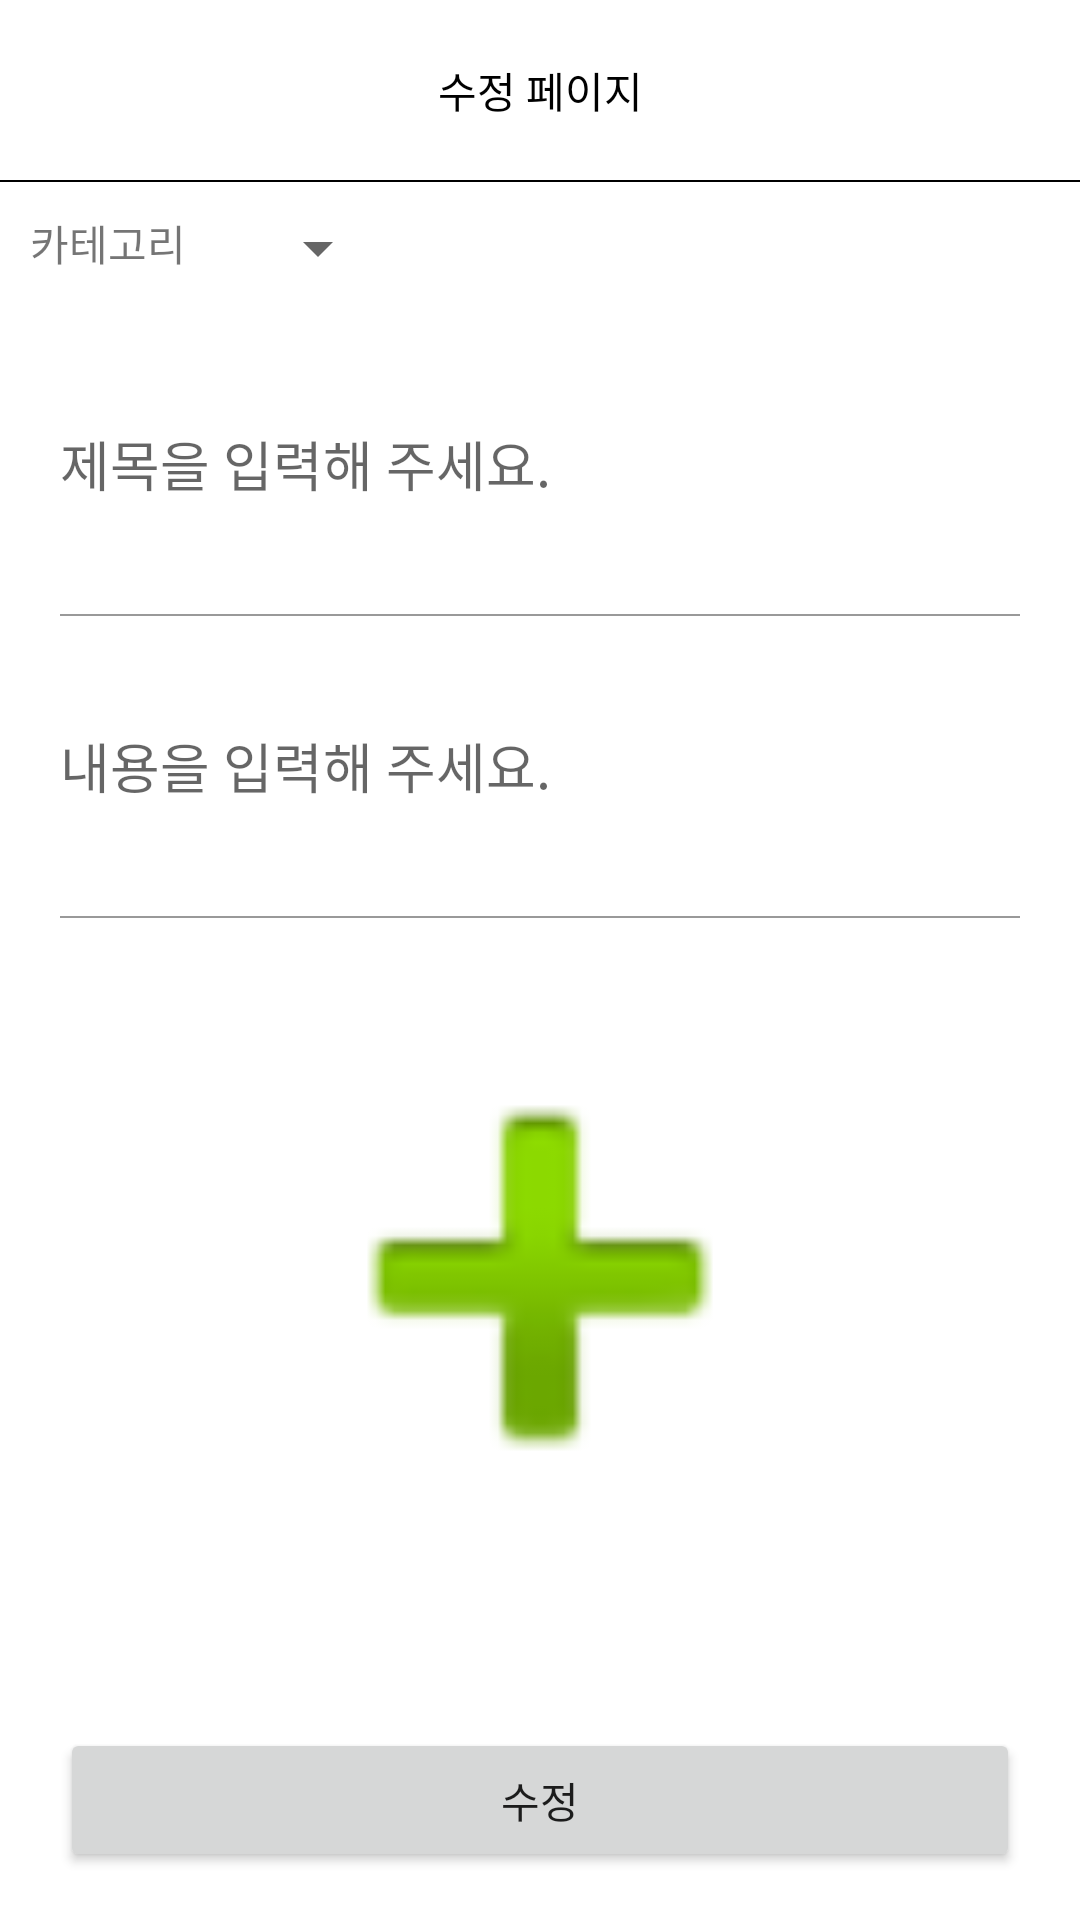

Here is an Android app screen rendered from its layout file. Give the layout XML and the strings, colors and styles it references.
<!-- AndroidManifest.xml: application theme Theme.LinkShare -->
<!-- res/layout/activity_board_update.xml -->
<?xml version="1.0" encoding="utf-8"?>
<LinearLayout
    xmlns:android="http://schemas.android.com/apk/res/android"
    xmlns:app="http://schemas.android.com/apk/res-auto"
    xmlns:tools="http://schemas.android.com/tools"
    android:layout_width="match_parent"
    android:layout_height="match_parent"
    tools:context=".board.BoardUpdateActivity">

    <ScrollView
        android:layout_width="match_parent"
        android:layout_height="match_parent">

        <LinearLayout
            android:layout_width="match_parent"
            android:layout_height="match_parent"
            android:orientation="vertical">

            <LinearLayout
                android:layout_width="match_parent"
                android:layout_height="60dp">

                <TextView
                    android:layout_width="match_parent"
                    android:layout_height="match_parent"
                    android:gravity="center"
                    android:text="수정 페이지"
                    android:textColor="@color/black" />
            </LinearLayout>

            <LinearLayout
                android:layout_width="match_parent"
                android:layout_height="0.5dp"
                android:background="@color/black" />

            <LinearLayout
                android:layout_width="match_parent"
                android:layout_height="wrap_content"
                android:orientation="horizontal">

                <TextView
                    android:layout_width="wrap_content"
                    android:layout_height="wrap_content"
                    android:text="카테고리"
                    android:layout_margin="10dp"/>
                <Spinner
                    android:id="@+id/spCategory"
                    android:layout_width="wrap_content"
                    android:layout_height="wrap_content"
                    android:layout_margin="10dp"/>

            </LinearLayout>

            <EditText
                android:id="@+id/title"
                android:layout_width="match_parent"
                android:layout_height="60dp"
                android:layout_margin="20dp"
                android:background="@android:color/transparent"
                android:hint="제목을 입력해 주세요." />

            <LinearLayout
                android:layout_width="match_parent"
                android:layout_height="0.6dp"
                android:layout_marginLeft="20dp"
                android:layout_marginRight="20dp"
                android:background="#999999" />

            <EditText
                android:id="@+id/content"
                android:layout_width="match_parent"
                android:layout_height="60dp"
                android:layout_margin="20dp"
                android:background="@android:color/transparent"
                android:hint="내용을 입력해 주세요." />

            <LinearLayout
                android:layout_width="match_parent"
                android:layout_height="0.6dp"
                android:layout_marginLeft="20dp"
                android:layout_marginRight="20dp"
                android:background="#999999" />

            <ImageView
                android:id="@+id/ivImage"
                android:layout_width="match_parent"
                android:layout_height="200dp"
                android:layout_marginTop="20dp"
                android:src="@android:drawable/ic_input_add" />

            <Button
                android:id="@+id/updateBtn"
                android:layout_width="match_parent"
                android:layout_height="wrap_content"
                android:layout_marginLeft="20dp"
                android:layout_marginTop="50dp"
                android:layout_marginRight="20dp"
                android:text="수정" />

        </LinearLayout>
    </ScrollView>

</LinearLayout>
<!-- resources referenced by this layout -->
<resources>
  <color name="black">#FF000000</color>
  <style name="Theme.LinkShare" parent="Base.Theme.LinkShare" />
  <style name="Base.Theme.LinkShare" parent="Theme.MaterialComponents.Light.NoActionBar">
          <item name="windowNoTitle">true</item>
          <item name="android:windowLightStatusBar">true</item>
          <item name="android:statusBarColor">@color/white</item>
      </style>
  <color name="white">#FFFFFFFF</color>
</resources>
